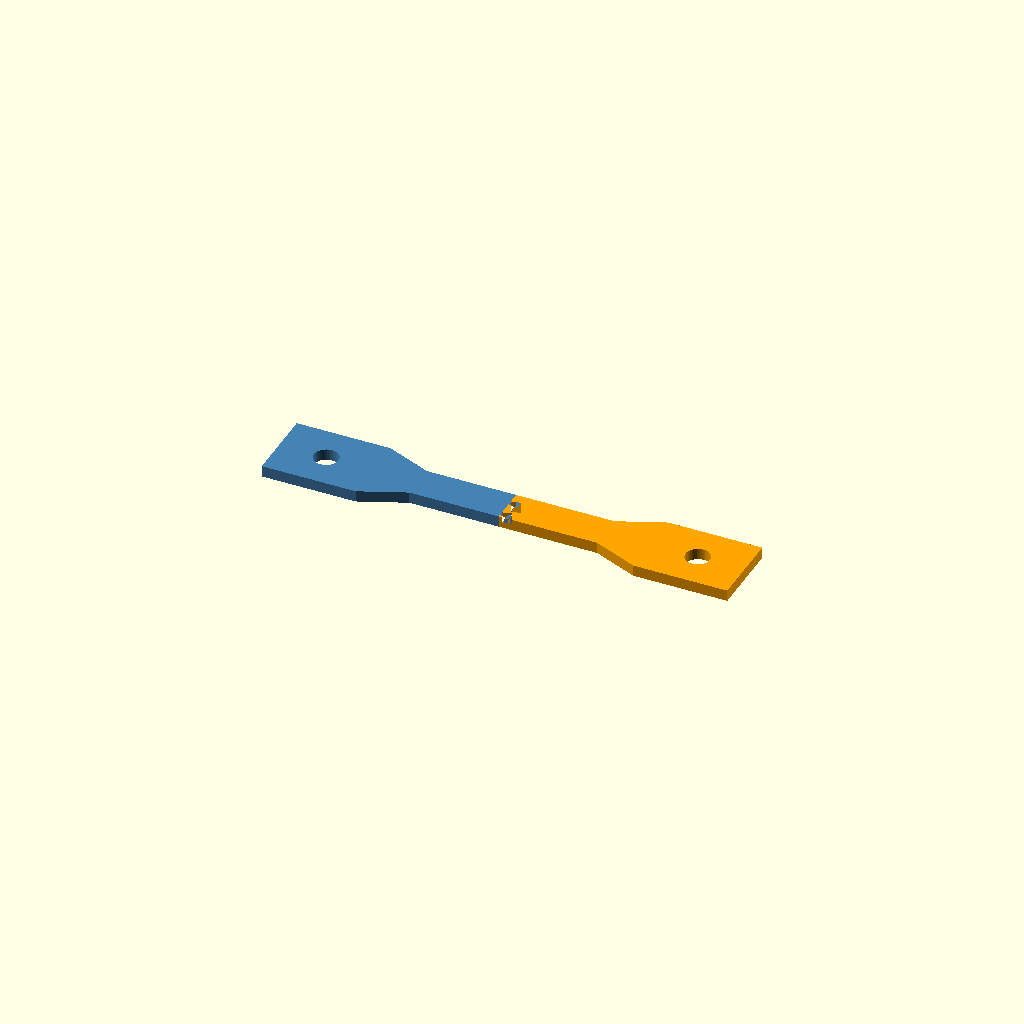
Cell 1: the model at its default parameters.
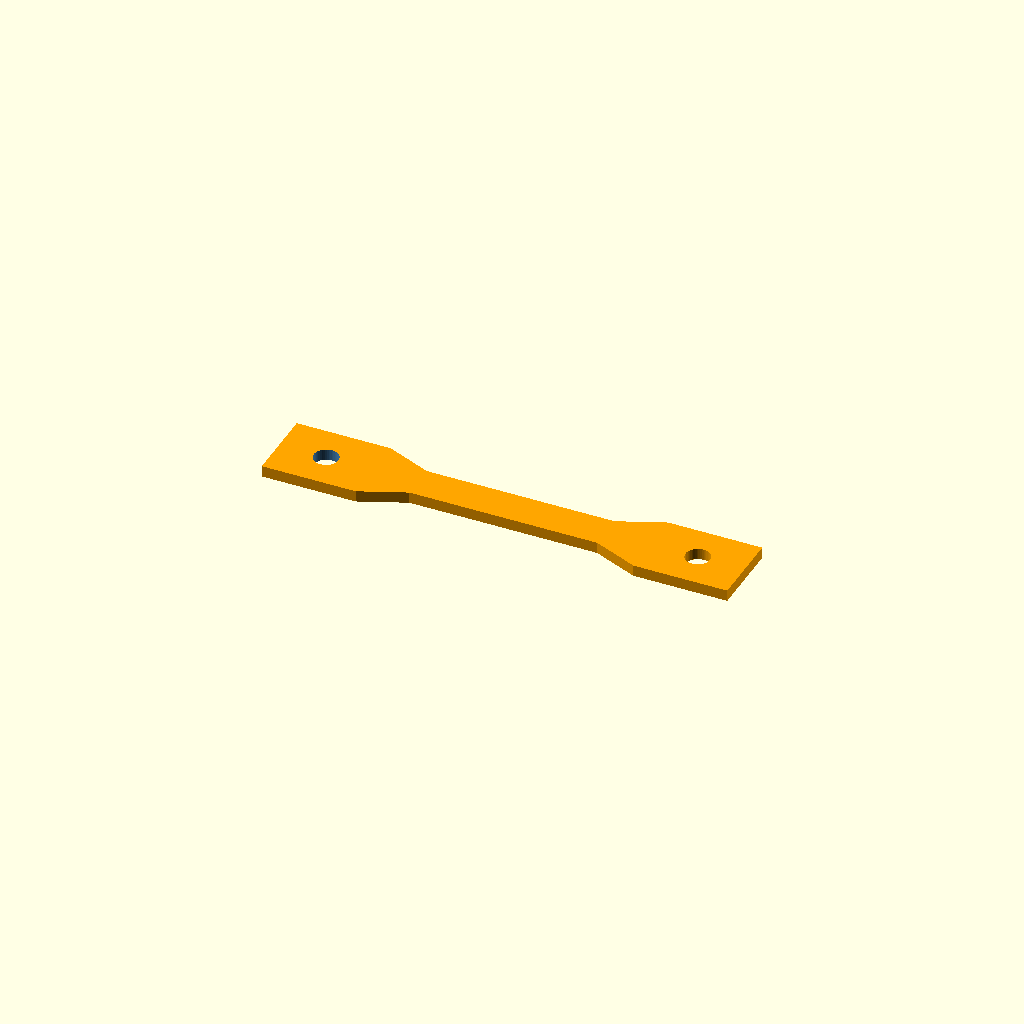
Cell 2: the same model with coupon = "B".
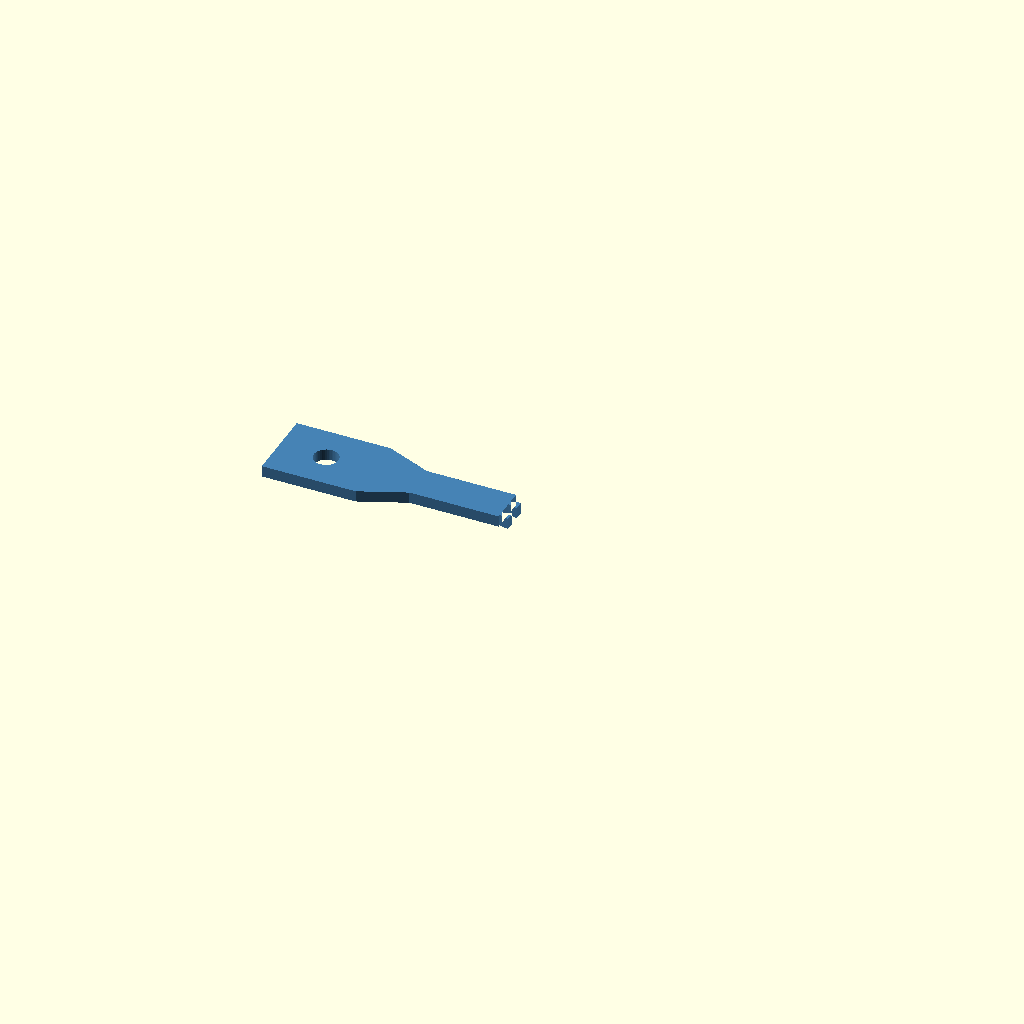
Cell 3: the same model with part = "rigid".
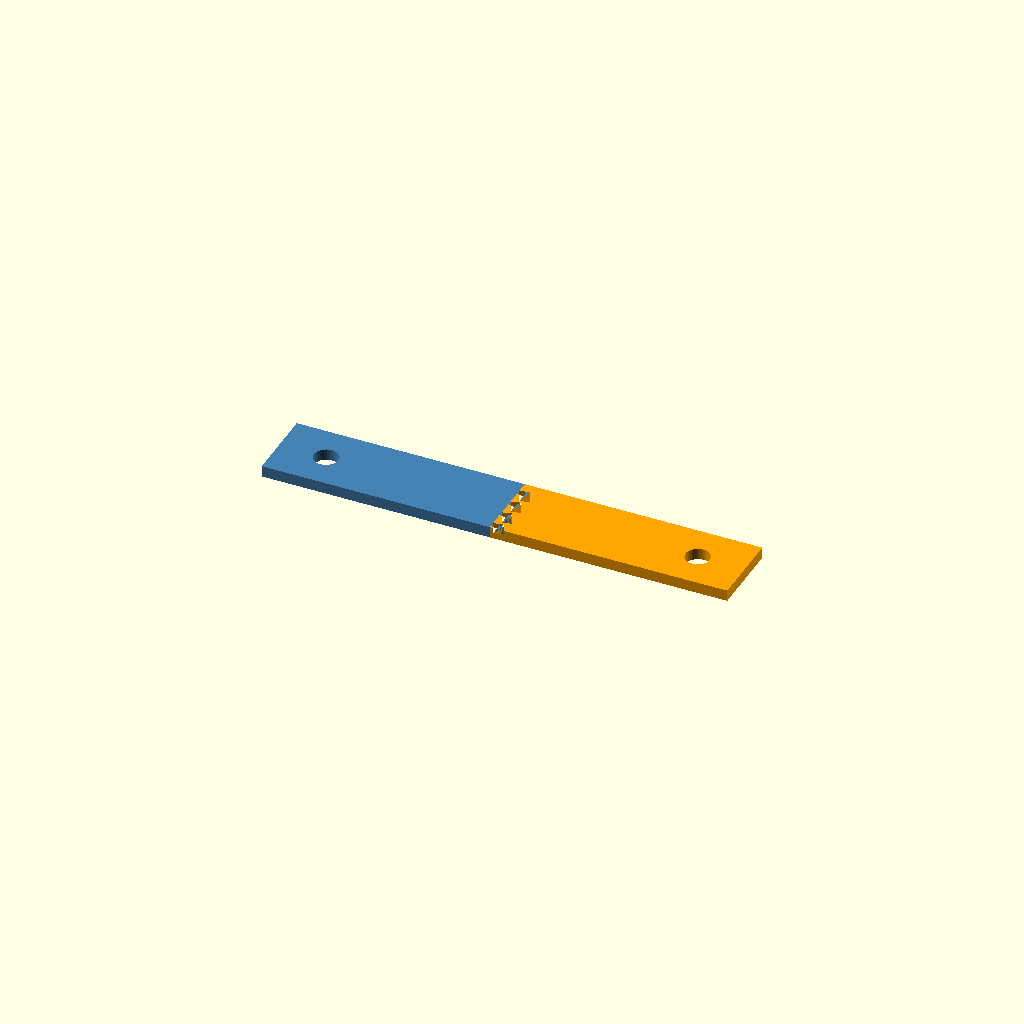
Cell 4: the same model with width = 20.
One fixed orthographic camera (rotation 55°, 0°, 25°; colour scheme Cornfield) for every cell.
OpenSCAD source file scad/coupons.scad:
// Rigid + TPU bond-test coupons for the Snapmaker U1
// rigidflex by garage78 · CC BY 4.0
//
// Dog-bone shape (wide grips, narrow gauge section) so the coupon fails at the
// joint, not at the pin hole. The 10 x 3 mm gauge section keeps peak forces
// within the range of a 50 kg load cell (see scad/pull_rig.scad).
//
// Export each body separately (part = "rigid" / "flex"); `rigidflex kit coupon`
// does this and packs both into one two-material 3MF.
//
// Coupon A: in-plane butt joint (rigid and TPU side by side in the same layers)
// Coupon B: lap joint (TPU printed on the rigid material, or the reverse)
// Graded A (buffer > 0): rigid | buffer band of a stiffer TPU | soft TPU, three materials in one part
// All print flat, with no supports.

/* [Which coupon] */
coupon = "A";            // ["A", "B"]
part   = "both";         // ["both", "rigid", "buffer", "flex"]

/* [Shape] */
width      = 10;         // mm, gauge-section width
grip_w     = 20;         // mm, grip width
thickness  = 3;          // mm
grip_len   = 25;         // mm
taper_len  = 12;         // mm, grip-to-gauge transition
gauge_len  = 50;         // mm, narrow section with the joint in the middle
hole_d     = 6.5;        // mm, M6 pin

/* [Coupon A: butt joint] */
joint       = "dovetail"; // ["flat", "sawtooth", "dovetail"]
tooth_pitch = 2.5;        // mm
tooth_depth = 2.5;        // mm
buffer      = 0;          // mm, graded joint: band of intermediate TPU between rigid and soft TPU (0 = none)

/* [Coupon B: lap joint] */
overlap     = 20;         // mm (must be shorter than gauge_len)
rigid_below = true;       // true: TPU printed on rigid; false: rigid printed on TPU

$fn = 48;
L  = 2*grip_len + 2*taper_len + gauge_len;
xm = L/2;                // joint centre
yc = grip_w/2;           // centre line

// ---------- outline ----------
module outline() {
    hull() { square([grip_len, grip_w]); translate([grip_len + taper_len, yc - width/2]) square([0.01, width]); }
    translate([grip_len + taper_len, yc - width/2]) square([gauge_len, width]);
    hull() { translate([L - grip_len, 0]) square([grip_len, grip_w]); translate([L - grip_len - taper_len - 0.01, yc - width/2]) square([0.01, width]); }
}
module holes() {
    for (x = [grip_len/2, L - grip_len/2]) translate([x, yc, -1]) cylinder(d=hole_d, h=thickness+2);
}

// ---------- coupon A: everything left of the joint line is rigid ----------
module rigid_side_2d() {
    y0 = yc - width/2;
    n  = round(width / tooth_pitch);
    union() {
        translate([-1, -1]) square([xm - tooth_depth/2 + 1, grip_w + 2]);
        if (joint == "sawtooth")
            for (i = [0:n-1]) translate([xm - tooth_depth/2, y0 + i*tooth_pitch])
                polygon([[0,0],[tooth_depth, tooth_pitch/2],[0, tooth_pitch]]);
        else if (joint == "dovetail")
            for (i = [0:2:n-1]) translate([xm - tooth_depth/2, y0 + i*tooth_pitch])
                // tips run 10 µm past the tooth band so an edge tooth crosses the coupon edge instead of touching it at
                // one point (a pinched TPU region that older CGAL refuses to export)
                polygon([[0, tooth_pitch*0.25],[tooth_depth, -0.01],[tooth_depth, tooth_pitch + 0.01],[0, tooth_pitch*0.75]]);
        else // flat
            translate([xm - tooth_depth/2, -1]) square([tooth_depth/2, grip_w + 2]);
    }
}
module A_rigid()  { difference() { linear_extrude(thickness) intersection() { outline(); rigid_side_2d(); } holes(); } }
module A_buffer() { difference() { linear_extrude(thickness) difference() { intersection() { outline(); translate([buffer, 0]) rigid_side_2d(); } rigid_side_2d(); } holes(); } }
module A_flex()   { difference() { linear_extrude(thickness) difference()   { outline(); rigid_side_2d(); translate([buffer, 0]) rigid_side_2d(); } holes(); } }

// ---------- coupon B: lap joint centred on the gauge section ----------
x0 = xm - overlap/2;
h  = thickness/2;
module B_rigid() {
    difference() {
        intersection() {
            linear_extrude(thickness) outline();
            union() {
                translate([-1, -1, -1]) cube([x0 + 1, grip_w + 2, thickness + 2]);
                translate([x0, -1, rigid_below ? 0 : h]) cube([overlap, grip_w + 2, h]);
            }
        }
        holes();
    }
}
module B_flex() {
    difference() {
        intersection() {
            linear_extrude(thickness) outline();
            union() {
                translate([x0 + overlap, -1, -1]) cube([L, grip_w + 2, thickness + 2]);
                translate([x0, -1, rigid_below ? h : 0]) cube([overlap, grip_w + 2, h]);
            }
        }
        holes();
    }
}

if (coupon == "A") {
    if (part == "both" || part == "rigid")  color("SteelBlue") A_rigid();
    if ((part == "both" || part == "buffer") && buffer > 0) color("Gold") A_buffer();
    if (part == "both" || part == "flex")   color("Orange")    A_flex();
} else {
    if (part == "both" || part == "rigid") color("SteelBlue") B_rigid();
    if (part == "both" || part == "flex")  color("Orange")    B_flex();
}
Customizer parameters (derived from the source; name, type, default, range or options):
coupon: string, default "A", options "A", "B"
part: string, default "both", options "both", "rigid", "buffer", "flex"
width: number, default 10
grip_w: number, default 20
thickness: number, default 3
grip_len: number, default 25
taper_len: number, default 12
gauge_len: number, default 50
hole_d: number, default 6.5
joint: string, default "dovetail", options "flat", "sawtooth", "dovetail"
tooth_pitch: number, default 2.5
tooth_depth: number, default 2.5
buffer: number, default 0
overlap: number, default 20
rigid_below: bool, default true
